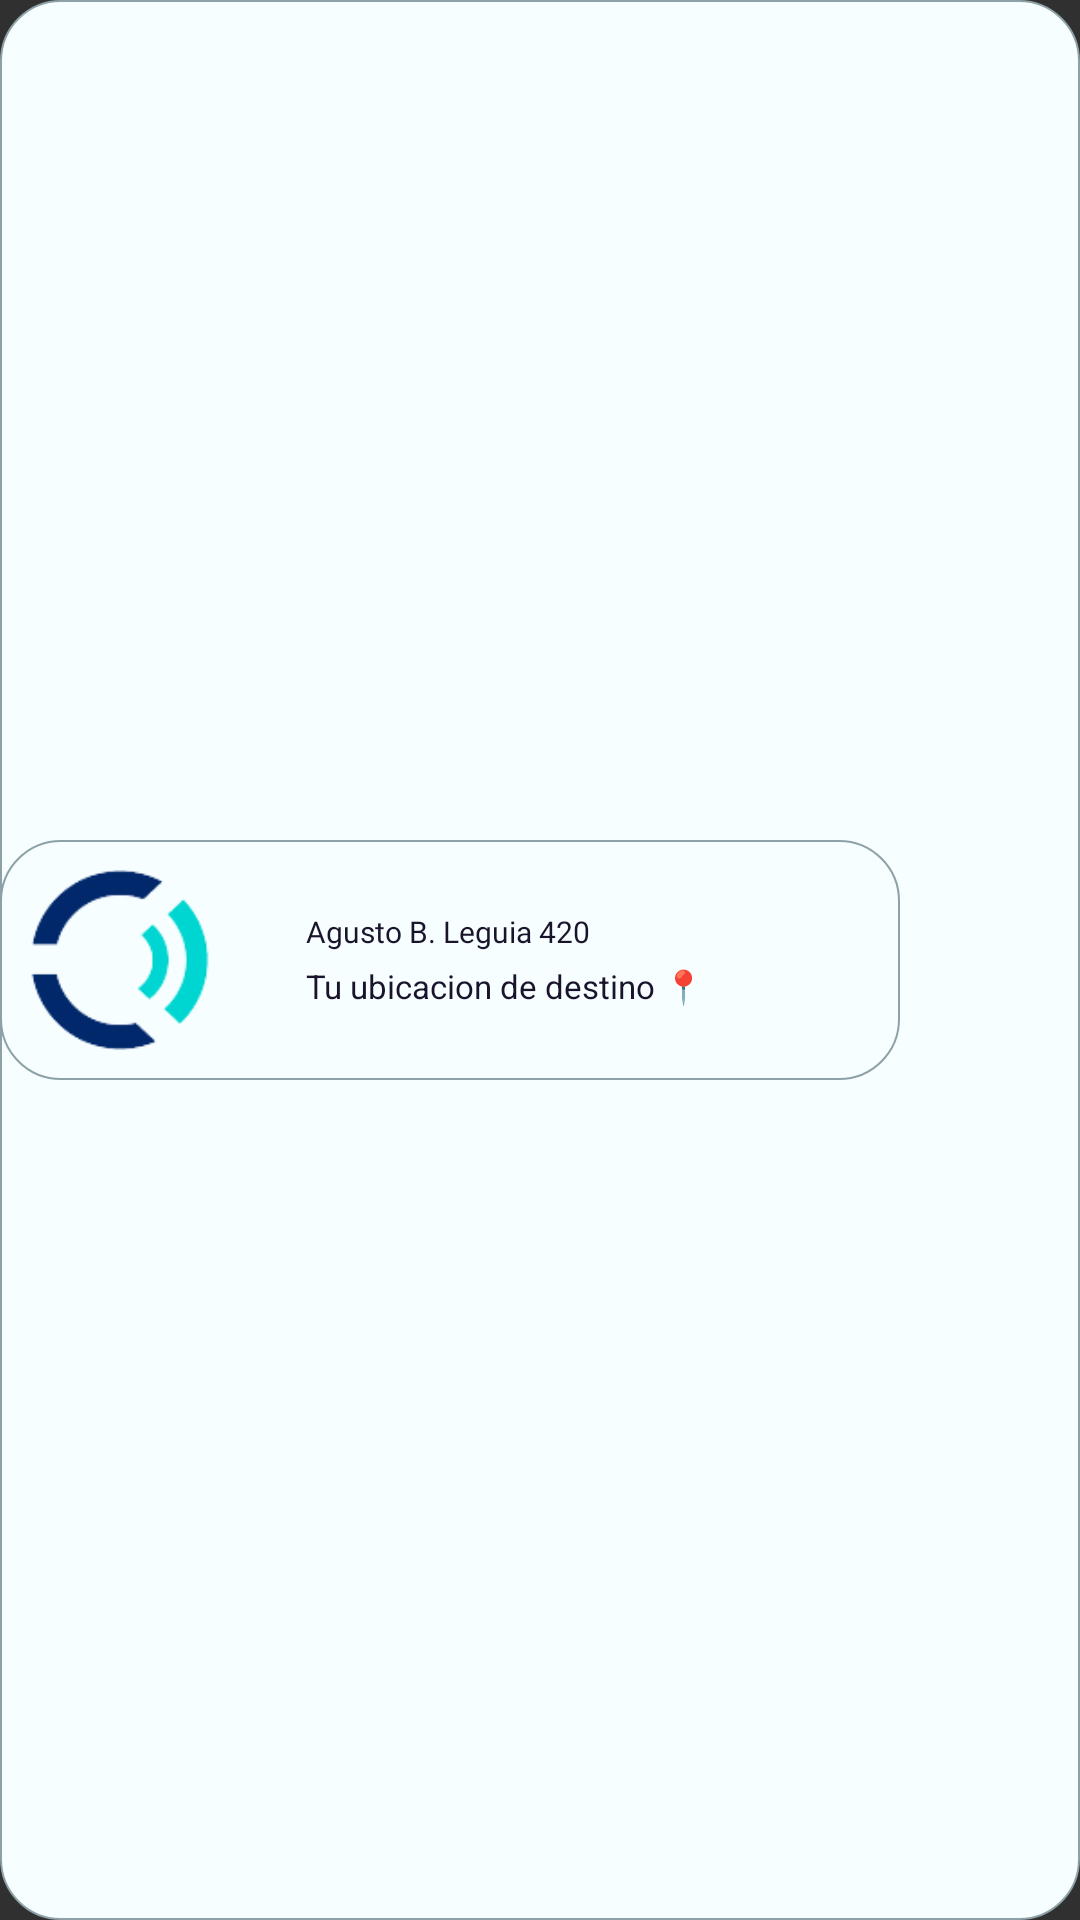

Reconstruct the res/layout file that produces this screen, plus the resources it refers to.
<!-- AndroidManifest.xml: application theme Theme.Design.NoActionBar -->
<!-- res/layout/custom_info_window.xml -->
<?xml version="1.0" encoding="utf-8"?>
<LinearLayout xmlns:android="http://schemas.android.com/apk/res/android"
    android:layout_width="wrap_content"
    xmlns:app="http://schemas.android.com/apk/res-auto"
    android:orientation="vertical"
    android:gravity="center_vertical"
    android:background="@drawable/info_window"
    android:layout_height="wrap_content">

        <LinearLayout
            android:layout_width="300dp"
            android:layout_height="wrap_content"

            android:gravity="center"
            android:background="@drawable/info_window"
            android:padding="10dp">


                <ImageView
                    android:id="@+id/iv_investigador_windowsinfo"
                    android:layout_width="60dp"
                    android:layout_height="60dp"
                    android:scaleType="centerCrop"
                    android:src="@drawable/logowindow" />


            <LinearLayout
                android:layout_width="wrap_content"
                android:layout_height="wrap_content"
                android:orientation="vertical">

                <TextView
                    android:id="@+id/tv_title_windowsinfo"
                    android:layout_width="200dp"
                    android:layout_height="wrap_content"
                    android:layout_centerInParent="true"
                    android:layout_marginLeft="30dp"
                    android:fontFamily="@font/poppinssemibold"
                    android:padding="2dp"
                    android:text="Agusto B. Leguia 420"
                    android:textColor="#19142B"
                    android:textSize="10dp" />

                <TextView
                    android:id="@+id/tv_description_windowsinfo"
                    android:layout_width="200dp"
                    android:layout_height="match_parent"
                    android:layout_centerInParent="true"
                    android:layout_marginLeft="30dp"
                    android:padding="2dp"

                    android:text="Tu ubicacion de destino 📍 "
                    android:textColor="#19142B"
                    android:textSize="11dp" />
            </LinearLayout>


        </LinearLayout>



</LinearLayout>
<!-- resources referenced by this layout -->
<resources>
  <!-- drawable info_window (drawable) -->
  <?xml version="1.0" encoding="utf-8"?>
  <shape android:shape="rectangle"
      xmlns:android="http://schemas.android.com/apk/res/android">
      <corners android:radius="20dp"
          />
      <stroke
          android:width="2px"
          android:color="#8DA1A6"
          />
  
      <solid
          android:color="#F7FEFF"
          >
          <shape>
              color
          </shape>
  
      </solid>
  </shape>
  <!-- drawable logowindow: png bitmap (drawable-v24, 3885 bytes) -->
</resources>
